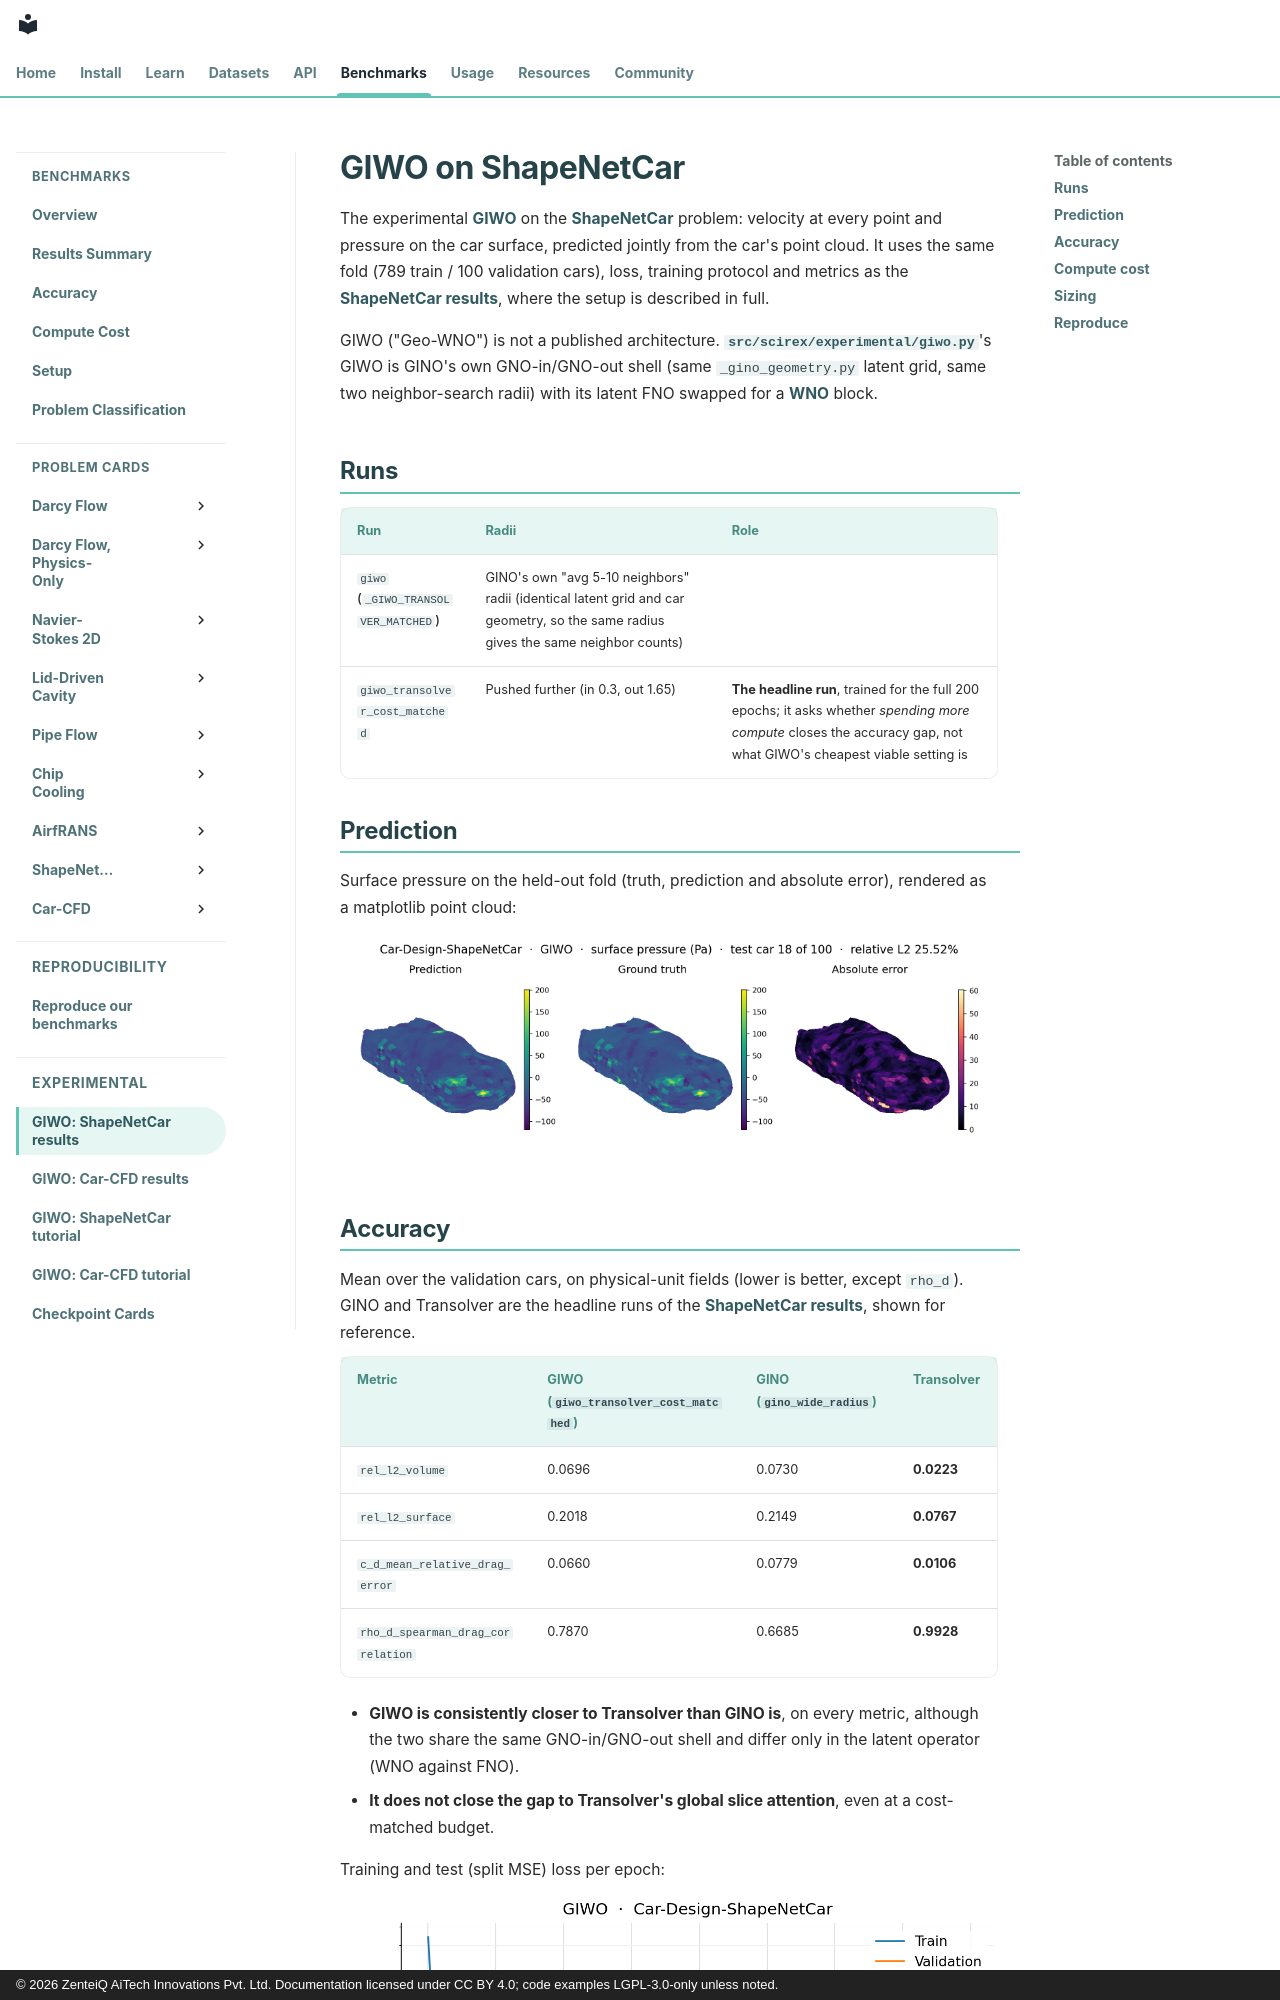

repository: zenteiq-research/scirex · page: benchmarks/experimental/shapenetcar_giwo/index.html · generator: mkdocs · copyright: © 2026 ZenteiQ AiTech Innovations Pvt. Ltd. Documentation licensed under CC BY 4.0; code examples LGPL-3.0-only unless noted.

<!--
SPDX-FileCopyrightText: 2026 ZenteiQ AiTech Innovations Pvt. Ltd.
License notice: Documentation text and diagrams on this page are licensed
under CC BY 4.0. Source-code examples are licensed under LGPL-3.0-only
unless the example states otherwise.
-->

# GIWO on ShapeNetCar

The experimental [GIWO](../../api/experimental.md#scirex.experimental.giwo.GIWO) on the
[ShapeNetCar](../shapenetcar/README.md) problem: velocity at every point and pressure on the car surface,
predicted jointly from the car's point cloud. It uses the same fold (789 train / 100 validation cars), loss,
training protocol and metrics as the [ShapeNetCar results](../shapenetcar/results/comparative.md), where the
setup is described in full.

GIWO ("Geo-WNO") is not a published architecture. [`src/scirex/experimental/giwo.py`](../../../src/scirex/experimental/giwo.py)'s
GIWO is GINO's own GNO-in/GNO-out shell (same `_gino_geometry.py` latent grid, same two neighbor-search
radii) with its latent FNO swapped for a [WNO](https://arxiv.org/abs/2205.02191) block.

## Runs

| Run | Radii | Role |
|---|---|---|
| `giwo` (`_GIWO_TRANSOLVER_MATCHED`) | GINO's own "avg 5-10 neighbors" radii (identical latent grid and car geometry, so the same radius gives the same neighbor counts) | |
| `giwo_transolver_cost_matched` | Pushed further (in 0.3, out 1.65) | **The headline run**, trained for the full 200 epochs; it asks whether *spending more compute* closes the accuracy gap, not what GIWO's cheapest viable setting is |

## Prediction

Surface pressure on the held-out fold (truth, prediction and absolute error), rendered as a matplotlib point
cloud:

![GIWO surface pressure (matplotlib point cloud)](../../assets/benchmarks/shapenetcar_giwo/contour.png)
